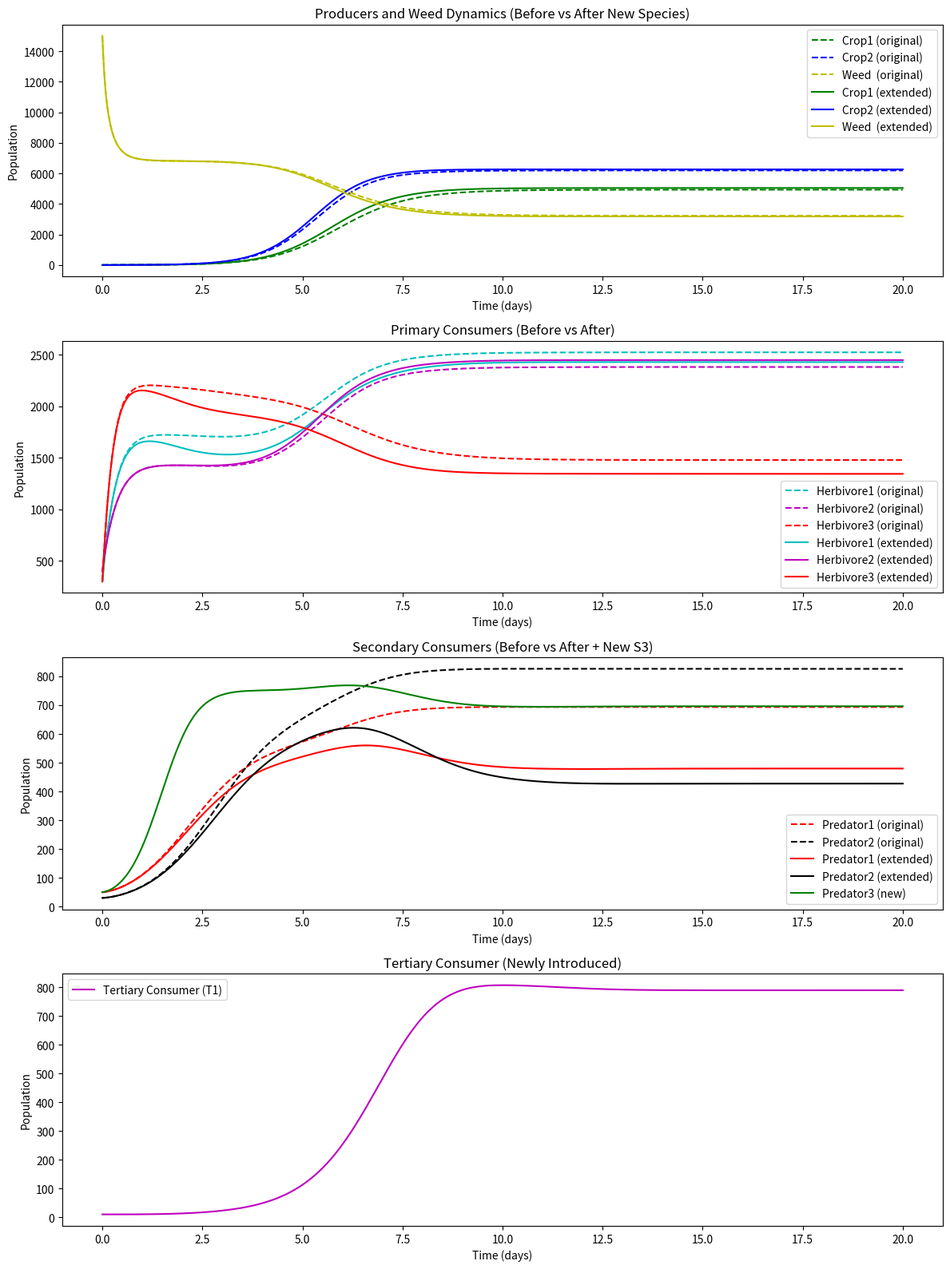

Source code (Python):
import numpy as np
import matplotlib.pyplot as plt
from scipy.integrate import solve_ivp

# =======================
# 1. 原始模型参数设置
# =======================
# ---------- 生产者1（作物1） ----------
r_P1 = 2
K_P1 = 10000
alpha_P1_C1 = 0.0002
alpha_P1_C2 = 0.00015
alpha_P1_C3 = 0.0001
alpha_P1_W = 0.000001

# ---------- 生产者2（作物2） ----------
r_P2 = 2
K_P2 = 10000
alpha_P2_C1 = 0.0001
alpha_P2_C2 = 0.00015
alpha_P2_C3 = 0.0001
alpha_P2_W = 0.000001

# ---------- 杂草 ----------
r_W = 4
K_W = 7000
alpha_W_C1 = 0.00005
alpha_W_C2 = 0.00001
alpha_W_C3 = 0.00002
alpha_W_P1 = 0.00018
alpha_W_P2 = 0.00018
gamma_W = 0.00  # 除草剂导致死亡率

# ---------- 初级消费者1（草食动物1） ----------
r_C1 = 0.9
K_C1 = 800
beta_P1_C1 = 0.5
beta_P2_C1 = 0.4
beta_W_C1 = 0.3
delta_C1 = 0.1
gamma_C1 = 0.00  # 针对C1的杀虫剂死亡率

# ---------- 初级消费者2（草食动物2） ----------
r_C2 = 1.0
K_C2 = 800
beta_P1_C2 = 0.4
beta_P2_C2 = 0.5
beta_W_C2 = 0.2
delta_C2 = 0.12
gamma_C2 = 0.00  # 针对C2的杀虫剂死亡率

# ---------- 初级消费者3（草食动物3） ----------
r_C3 = 0.8
K_C3 = 800
beta_P1_C3 = 0.0
beta_P2_C3 = 0.0
beta_W_C3 = 0.5
delta_C3 = 0.11
gamma_C3 = 0.00  # 针对C3的杀虫剂死亡率

# ---------- 次级消费者1（捕食者1） ----------
r_S1 = 0.2
K_S1 = 100
eta_C1_S1 = 0.0002
eta_C2_S1 = 0.0002
eta_C3_S1 = 0.0002
mu_S1 = 0.09

# ---------- 次级消费者2（捕食者2） ----------
r_S2 = 0.2
K_S2 = 120
eta_C1_S2 = 0.0002
eta_C2_S2 = 0.0002
eta_C3_S2 = 0.0002
mu_S2 = 0.10


# =======================
# 2. 农药浓度模型
# =======================
def pesticide_concentration(t, peak_time, intensity, duration):
    """
    在给定时间点 t 下，返回农药浓度。
    - peak_time：达到峰值的时间
    - intensity：峰值强度
    - duration：从 peak_time 开始持续多久后衰减至 0
    这里用一个高斯型衰减来模拟。
    """
    if t < peak_time:
        return 0
    elif peak_time <= t <= peak_time + duration:
        exponent = -((t - peak_time) ** 2) / (2 * (duration / 2) ** 2)
        # 防止数值下溢：
        if exponent < -700:
            return 0
        return intensity * np.exp(exponent)
    else:
        return 0


# =======================
# 3. 原模型（8 个物种）
# =======================
def model_original(t, y):
    # y = [P1, P2, W, C1, C2, C3, S1, S2]
    P1, P2, W, C1, C2, C3, S1, S2 = y

    # 计算除草剂和杀虫剂浓度
    S_W = pesticide_concentration(t, peak_time=8, intensity=10000, duration=10)
    S_C1 = pesticide_concentration(t, peak_time=15, intensity=10000, duration=10)
    S_C2 = pesticide_concentration(t, peak_time=15, intensity=10000, duration=10)
    S_C3 = pesticide_concentration(t, peak_time=15, intensity=10000, duration=10)

    # =========== 生产者1、2、杂草 ===========
    dP1dt = (r_P1 * P1 * (1 - P1 / K_P1)
             - alpha_P1_C1 * P1 * C1
             - alpha_P1_C2 * P1 * C2
             - alpha_P1_C3 * P1 * C3
             - alpha_P1_W * P1 * W)

    dP2dt = (r_P2 * P2 * (1 - P2 / K_P2)
             - alpha_P2_C1 * P2 * C1
             - alpha_P2_C2 * P2 * C2
             - alpha_P2_C3 * P2 * C3
             - alpha_P2_W * P2 * W)

    dWdt = (r_W * W * (1 - W / K_W)
            - alpha_W_C1 * W * C1
            - alpha_W_C2 * W * C2
            - gamma_W * S_W
            - alpha_W_P1 * W * P1 - alpha_W_P2 * W * P2
            )

    # =========== 初级消费者 C1, C2, C3 ===========
    dC1dt = (r_C1 * C1 * (1 - C1 / K_C1)
             + beta_P1_C1 * P1 + beta_P2_C1 * P2 + beta_W_C1 * W
             - delta_C1 * C1
             - gamma_C1 * S_C1
             - eta_C1_S1 * C1 * S1
             - eta_C1_S2 * C1 * S2)

    dC2dt = (r_C2 * C2 * (1 - C2 / K_C2)
             + beta_P1_C2 * P1 + beta_P2_C2 * P2 + beta_W_C2 * W
             - delta_C2 * C2
             - gamma_C2 * S_C2
             - eta_C2_S1 * C2 * S1
             - eta_C2_S2 * C2 * S2)

    dC3dt = (r_C3 * C3 * (1 - C3 / K_C3)
             + beta_P1_C3 * P1 + beta_P2_C3 * P2 + beta_W_C3 * W
             - delta_C3 * C3
             - gamma_C3 * S_C3
             - eta_C3_S1 * C3 * S1
             - eta_C3_S2 * C3 * S2)

    # =========== 次级消费者 S1, S2 ===========
    # 注意：原代码中只在 dS1dt 中写了对 C1 的捕食收益演示，实际上可以加上对 C2, C3 的捕食收益
    dS1dt = (r_S1 * S1 * (1 - S1 / K_S1)
             + eta_C1_S1 * C1 * S1
             + eta_C2_S1 * C2 * S1
             + eta_C3_S1 * C3 * S1
             - mu_S1 * S1)

    dS2dt = (r_S2 * S2 * (1 - S2 / K_S2)
             + eta_C1_S2 * C1 * S2
             + eta_C2_S2 * C2 * S2
             + eta_C3_S2 * C3 * S2
             - mu_S2 * S2)

    return [dP1dt, dP2dt, dWdt, dC1dt, dC2dt, dC3dt, dS1dt, dS2dt]


# =========================
# 4. 扩展模型 (10个物种)
#    + 新次级消费者S3
#    + 新三级消费者T1
# =========================
# 先定义一些新的参数（自行调整数值以观察差异）
r_S3 = 0.25  # 新的次级消费者 内禀增长率
K_S3 = 100  # 新的次级消费者 环境容量
mu_S3 = 0.08  # 新的次级消费者 自然死亡率

# 与 C1, C2, C3 的捕食效率
eta_C1_S3 = 0.0005
eta_C2_S3 = 0.00000
eta_C3_S3 = 0.0005

# 三级消费者 T1 (顶级捕食者)
r_T1 = 0.05
K_T1 = 50
mu_T1 = 0.12
# T1 捕食 S1, S2, S3 的效率
eta_S1_T1 = 0.0005
eta_S2_T1 = 0.0008
eta_S3_T1 = 0.0004


def model_extended(t, y):
    """
    扩展版：在原8个物种基础上，增加了 S3 (次级消费者3) 和 T1 (三级消费者)。
    y = [P1, P2, W, C1, C2, C3, S1, S2, S3, T1]
    """
    P1, P2, W, C1, C2, C3, S1, S2, S3, T1 = y

    # 计算除草剂和杀虫剂浓度（保持和原模型一致，也可自行调整）
    S_W = pesticide_concentration(t, peak_time=8, intensity=10000, duration=3)
    S_C1 = pesticide_concentration(t, peak_time=15, intensity=10000, duration=30)
    S_C2 = pesticide_concentration(t, peak_time=15, intensity=10000, duration=30)
    S_C3 = pesticide_concentration(t, peak_time=15, intensity=10000, duration=30)
    # 这里假设新加入的 S3, T1 不受既有杀虫剂直接影响，若想模拟，可以再加上 gamma_S3 * pesticide 等

    # =========== 生产者1、2、杂草 ===========
    dP1dt = (r_P1 * P1 * (1 - P1 / K_P1)
             - alpha_P1_C1 * P1 * C1
             - alpha_P1_C2 * P1 * C2
             - alpha_P1_C3 * P1 * C3
             - alpha_P1_W * P1 * W)

    dP2dt = (r_P2 * P2 * (1 - P2 / K_P2)
             - alpha_P2_C1 * P2 * C1
             - alpha_P2_C2 * P2 * C2
             - alpha_P2_C3 * P2 * C3
             - alpha_P2_W * P2 * W)

    dWdt = (r_W * W * (1 - W / K_W)
            - alpha_W_C1 * W * C1
            - alpha_W_C2 * W * C2
            - gamma_W * S_W
            - alpha_W_P1 * W * P1 - alpha_W_P2 * W * P2
            )

    # =========== 初级消费者 C1, C2, C3 ===========
    dC1dt = (r_C1 * C1 * (1 - C1 / K_C1)
             + beta_P1_C1 * P1 + beta_P2_C1 * P2 + beta_W_C1 * W
             - delta_C1 * C1
             - gamma_C1 * S_C1
             - eta_C1_S1 * C1 * S1
             - eta_C1_S2 * C1 * S2
             - eta_C1_S3 * C1 * S3)  # 还要考虑被新次级消费者S3捕食

    dC2dt = (r_C2 * C2 * (1 - C2 / K_C2)
             + beta_P1_C2 * P1 + beta_P2_C2 * P2 + beta_W_C2 * W
             - delta_C2 * C2
             - gamma_C2 * S_C2
             - eta_C2_S1 * C2 * S1
             - eta_C2_S2 * C2 * S2
             - eta_C2_S3 * C2 * S3)  # 被S3捕食

    dC3dt = (r_C3 * C3 * (1 - C3 / K_C3)
             + beta_P1_C3 * P1 + beta_P2_C3 * P2 + beta_W_C3 * W
             - delta_C3 * C3
             - gamma_C3 * S_C3
             - eta_C3_S1 * C3 * S1
             - eta_C3_S2 * C3 * S2
             - eta_C3_S3 * C3 * S3)  # 被S3捕食

    # =========== 次级消费者 S1, S2 (同原版) ===========
    dS1dt = (r_S1 * S1 * (1 - S1 / K_S1)
             + eta_C1_S1 * C1 * S1
             + eta_C2_S1 * C2 * S1
             + eta_C3_S1 * C3 * S1
             - mu_S1 * S1
             # 还可能被T1捕食
             - eta_S1_T1 * S1 * T1)

    dS2dt = (r_S2 * S2 * (1 - S2 / K_S2)
             + eta_C1_S2 * C1 * S2
             + eta_C2_S2 * C2 * S2
             + eta_C3_S2 * C3 * S2
             - mu_S2 * S2
             # 还可能被T1捕食
             - eta_S2_T1 * S2 * T1)

    # =========== 新的次级消费者 S3 ===========
    # 主要捕食 C1, C2, C3
    dS3dt = (r_S3 * S3 * (1 - S3 / K_S3)
             + eta_C1_S3 * C1 * S3
             + eta_C2_S3 * C2 * S3
             + eta_C3_S3 * C3 * S3
             - mu_S3 * S3
             # 还可能被T1捕食
             - eta_S3_T1 * S3 * T1)

    # =========== 新的三级消费者 T1 ===========
    # 主要捕食 S1, S2, S3
    dT1dt = (r_T1 * T1 * (1 - T1 / K_T1)
             + eta_S1_T1 * S1 * T1
             + eta_S2_T1 * S2 * T1
             + eta_S3_T1 * S3 * T1
             - mu_T1 * T1)

    return [dP1dt, dP2dt, dWdt,
            dC1dt, dC2dt, dC3dt,
            dS1dt, dS2dt, dS3dt, dT1dt]


# =======================
# 5. 求解 + 可视化
# =======================
def main():
    # --------- A. 原模型初始条件 (8维) ----------
    y0_original = [3,  # P1
                   3,  # P2
                   15000,  # W
                   300,  # C1
                   400,  # C2
                   300,  # C3
                   50,  # S1
                   30]  # S2

    # --------- B. 扩展模型初始条件 (10维) ----------
    # 在原基础上给新物种 S3, T1 一个初始值(可以是很小的值，表示刚刚回归/引入)
    y0_extended = [3,  # P1
                   3,  # P2
                   15000,  # W
                   300,  # C1
                   400,  # C2
                   300,  # C3
                   50,  # S1
                   30,  # S2
                   50,  # S3 (新次级消费者)
                   10]  # T1 (新三级消费者)

    # 时间区间
    t_span = (0, 20)
    # 希望输出的时间点
    t_eval = np.linspace(0, 20, 1000)

    # --------- C. 求解原模型 ---------
    sol_original = solve_ivp(model_original, t_span, y0_original, t_eval=t_eval, method='BDF')

    # --------- D. 求解扩展模型 ---------
    sol_extended = solve_ivp(model_extended, t_span, y0_extended, t_eval=t_eval, method='BDF')

    # 提取结果
    P1_o, P2_o, W_o, C1_o, C2_o, C3_o, S1_o, S2_o = sol_original.y
    # 扩展模型前 8 个与上面名称对应，第9、10个是S3和T1
    P1_e, P2_e, W_e, C1_e, C2_e, C3_e, S1_e, S2_e, S3_e, T1_e = sol_extended.y

    # =======================
    # 6. 前后对比绘图
    # =======================
    plt.figure(figsize=(12, 16))

    # ---- (1) 生产者 & 杂草 ----
    ax1 = plt.subplot(4, 1, 1)
    ax1.plot(sol_original.t, P1_o, 'g--', label="Crop1 (original)")
    ax1.plot(sol_original.t, P2_o, 'b--', label="Crop2 (original)")
    ax1.plot(sol_original.t, W_o, 'y--', label="Weed  (original)")

    ax1.plot(sol_extended.t, P1_e, 'g-', label="Crop1 (extended)")
    ax1.plot(sol_extended.t, P2_e, 'b-', label="Crop2 (extended)")
    ax1.plot(sol_extended.t, W_e, 'y-', label="Weed  (extended)")

    ax1.set_title("Producers and Weed Dynamics (Before vs After New Species)")
    ax1.set_xlabel("Time (days)")
    ax1.set_ylabel("Population")
    ax1.legend()

    # ---- (2) 初级消费者 C1, C2, C3 ----
    ax2 = plt.subplot(4, 1, 2)
    ax2.plot(sol_original.t, C1_o, 'c--', label="Herbivore1 (original)")
    ax2.plot(sol_original.t, C2_o, 'm--', label="Herbivore2 (original)")
    ax2.plot(sol_original.t, C3_o, 'r--', label="Herbivore3 (original)")

    ax2.plot(sol_extended.t, C1_e, 'c-', label="Herbivore1 (extended)")
    ax2.plot(sol_extended.t, C2_e, 'm-', label="Herbivore2 (extended)")
    ax2.plot(sol_extended.t, C3_e, 'r-', label="Herbivore3 (extended)")

    ax2.set_title("Primary Consumers (Before vs After)")
    ax2.set_xlabel("Time (days)")
    ax2.set_ylabel("Population")
    ax2.legend()

    # ---- (3) 次级消费者 S1, S2, 以及 新的 S3 ----
    ax3 = plt.subplot(4, 1, 3)
    ax3.plot(sol_original.t, S1_o, 'r--', label="Predator1 (original)")
    ax3.plot(sol_original.t, S2_o, 'k--', label="Predator2 (original)")

    ax3.plot(sol_extended.t, S1_e, 'r-', label="Predator1 (extended)")
    ax3.plot(sol_extended.t, S2_e, 'k-', label="Predator2 (extended)")

    # 新加入的S3只在extended中才有
    ax3.plot(sol_extended.t, S3_e, 'g-', label="Predator3 (new)")

    ax3.set_title("Secondary Consumers (Before vs After + New S3)")
    ax3.set_xlabel("Time (days)")
    ax3.set_ylabel("Population")
    ax3.legend()

    # ---- (4) 新的三级消费者 T1 (只在extended中才有)----
    ax4 = plt.subplot(4, 1, 4)
    ax4.plot(sol_extended.t, T1_e, 'm-', label="Tertiary Consumer (T1)")
    ax4.set_title("Tertiary Consumer (Newly Introduced)")
    ax4.set_xlabel("Time (days)")
    ax4.set_ylabel("Population")
    ax4.legend()

    plt.tight_layout()
    plt.show()


if __name__ == "__main__":
    main()
